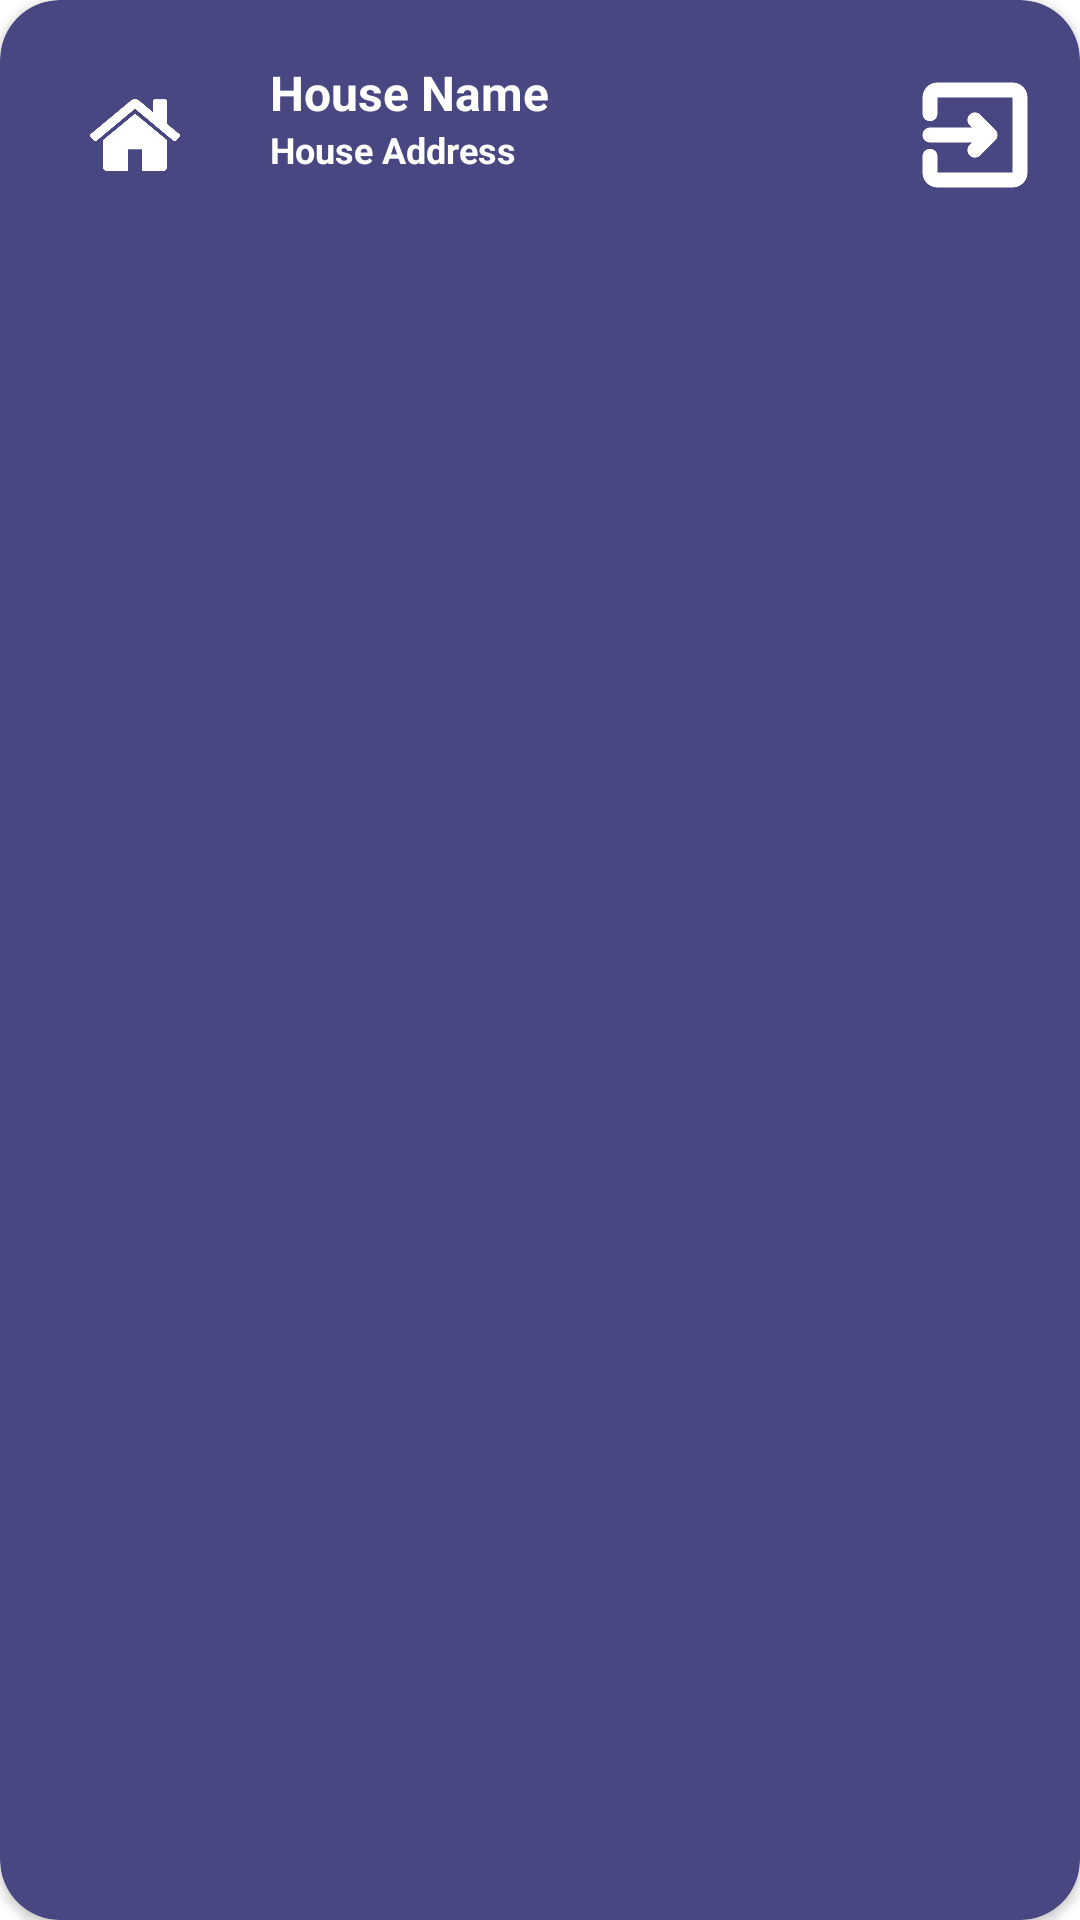

The Android layout XML behind this screen, and the referenced resources:
<!-- AndroidManifest.xml: application theme Theme.SmartGlowApp -->
<!-- res/layout/layout_home_list.xml -->
<androidx.cardview.widget.CardView
    xmlns:android="http://schemas.android.com/apk/res/android"
    xmlns:app="http://schemas.android.com/apk/res-auto"
    android:id="@+id/cvHouseItem"
    android:layout_width="match_parent"
    android:layout_height="wrap_content"
    android:layout_marginHorizontal="3dp"
    android:layout_marginBottom="10dp"
    android:layout_marginTop="10dp"
    app:cardBackgroundColor="#484781"
    app:cardCornerRadius="20dp">

    <LinearLayout
        android:id="@+id/editHouse"
        android:layout_width="match_parent"
        android:layout_height="wrap_content"
        android:orientation="horizontal"
        android:padding="15dp">

        <ImageView
            android:id="@+id/imgDevice1"
            android:layout_width="60dp"
            android:layout_height="60dp"
            android:padding="15sp"
            android:src="@drawable/home_1" />

        <LinearLayout
            android:layout_width="0dp"
            android:layout_height="match_parent"
            android:layout_weight="1"
            android:orientation="vertical"
            android:padding="5dp">

            <TextView
                android:id="@+id/txtData1"
                android:layout_width="wrap_content"
                android:layout_height="wrap_content"
                android:layout_marginStart="10dp"
                android:gravity="center_vertical"
                android:text="House Name"
                android:textColor="#FFFFFF"
                android:textSize="16sp"
                android:textStyle="bold" />

            <TextView
                android:id="@+id/txtDataDetail1"
                android:layout_width="wrap_content"
                android:layout_height="wrap_content"
                android:layout_marginStart="10dp"
                android:gravity="center_vertical"
                android:text="House Address"
                android:textColor="#FFFFFF"
                android:textSize="12sp"
                android:textStyle="bold" />
        </LinearLayout>

        <ImageView
            android:id="@+id/btn_show"
            android:layout_width="40dp"
            android:layout_height="match_parent"
            android:layout_marginStart="10dp"
            android:src="@drawable/enter"
            android:layout_gravity="end|center_vertical"/>
    </LinearLayout>
</androidx.cardview.widget.CardView>
<!-- resources referenced by this layout -->
<resources>
  <style name="Theme.SmartGlowApp" parent="Base.Theme.SmartGlowApp" />
  <style name="Base.Theme.SmartGlowApp" parent="Theme.MaterialComponents.Light.DarkActionBar">
          
          <item name="colorPrimary">@color/button_color</item>
          <item name="colorOnPrimary">@color/white</item>
          <item name="android:statusBarColor" tools:targetApi="1">@color/button_color</item>
      </style>
  <color name="button_color">#9579F9</color>
  <color name="white">#FFFFFFFF</color>
</resources>
